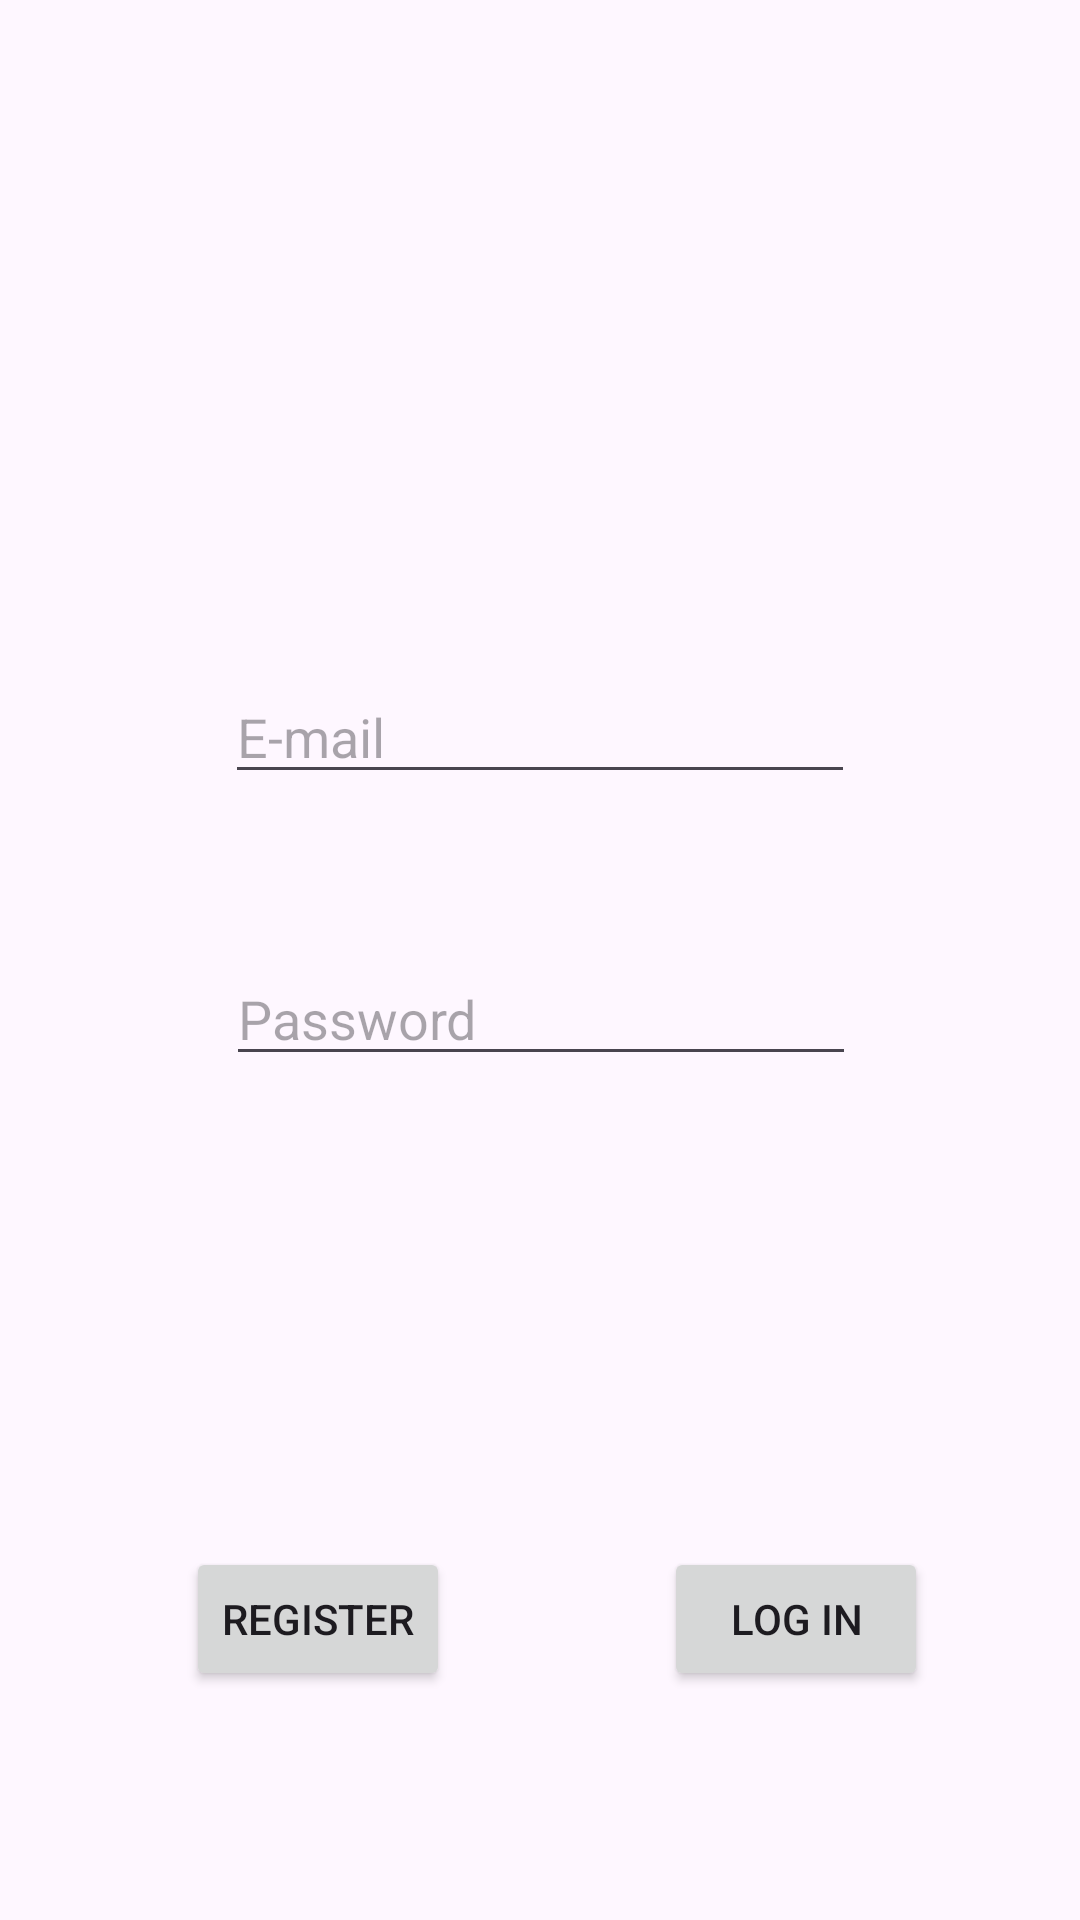

Android layout source for this screen:
<!-- AndroidManifest.xml: application theme Theme.Mahomy -->
<!-- res/layout/activity_login.xml -->
<?xml version="1.0" encoding="utf-8"?>
<androidx.constraintlayout.widget.ConstraintLayout xmlns:android="http://schemas.android.com/apk/res/android"
    xmlns:app="http://schemas.android.com/apk/res-auto"
    xmlns:tools="http://schemas.android.com/tools"
    android:layout_width="match_parent"
    android:layout_height="match_parent"
    tools:context=".LoginActivity">

    <Button
        android:id="@+id/button"
        android:layout_width="wrap_content"
        android:layout_height="wrap_content"
        android:onClick="register"
        android:text="Register"
        app:layout_constraintBottom_toBottomOf="parent"
        app:layout_constraintEnd_toEndOf="parent"
        app:layout_constraintHorizontal_bias="0.228"
        app:layout_constraintStart_toStartOf="parent"
        app:layout_constraintTop_toTopOf="parent"
        app:layout_constraintVertical_bias="0.871" />

    <Button
        android:id="@+id/LOginButton"
        android:layout_width="wrap_content"
        android:layout_height="wrap_content"
        android:onClick="login"
        android:text="Log in"
        app:layout_constraintBottom_toBottomOf="parent"
        app:layout_constraintEnd_toEndOf="parent"
        app:layout_constraintHorizontal_bias="0.814"
        app:layout_constraintStart_toStartOf="parent"
        app:layout_constraintTop_toTopOf="parent"
        app:layout_constraintVertical_bias="0.871" />

    <EditText
        android:id="@+id/emailText"
        android:layout_width="wrap_content"
        android:layout_height="wrap_content"
        android:ems="10"
        android:inputType="text"
        android:hint="E-mail"
        app:layout_constraintBottom_toBottomOf="parent"
        app:layout_constraintEnd_toEndOf="parent"
        app:layout_constraintStart_toStartOf="parent"
        app:layout_constraintTop_toTopOf="parent"
        app:layout_constraintVertical_bias="0.373" />

    <EditText
        android:id="@+id/passwordText"
        android:layout_width="wrap_content"
        android:layout_height="wrap_content"
        android:ems="10"
        android:inputType="textPassword"
        android:hint="Password"
        app:layout_constraintBottom_toBottomOf="parent"
        app:layout_constraintEnd_toEndOf="parent"
        app:layout_constraintHorizontal_bias="0.502"
        app:layout_constraintStart_toStartOf="parent"
        app:layout_constraintTop_toTopOf="parent"
        app:layout_constraintVertical_bias="0.53" />
</androidx.constraintlayout.widget.ConstraintLayout>
<!-- resources referenced by this layout -->
<resources>
  <style name="Theme.Mahomy" parent="Base.Theme.Mahomy" />
  <style name="Base.Theme.Mahomy" parent="Theme.Material3.DayNight.NoActionBar">
          
          
      </style>
</resources>
